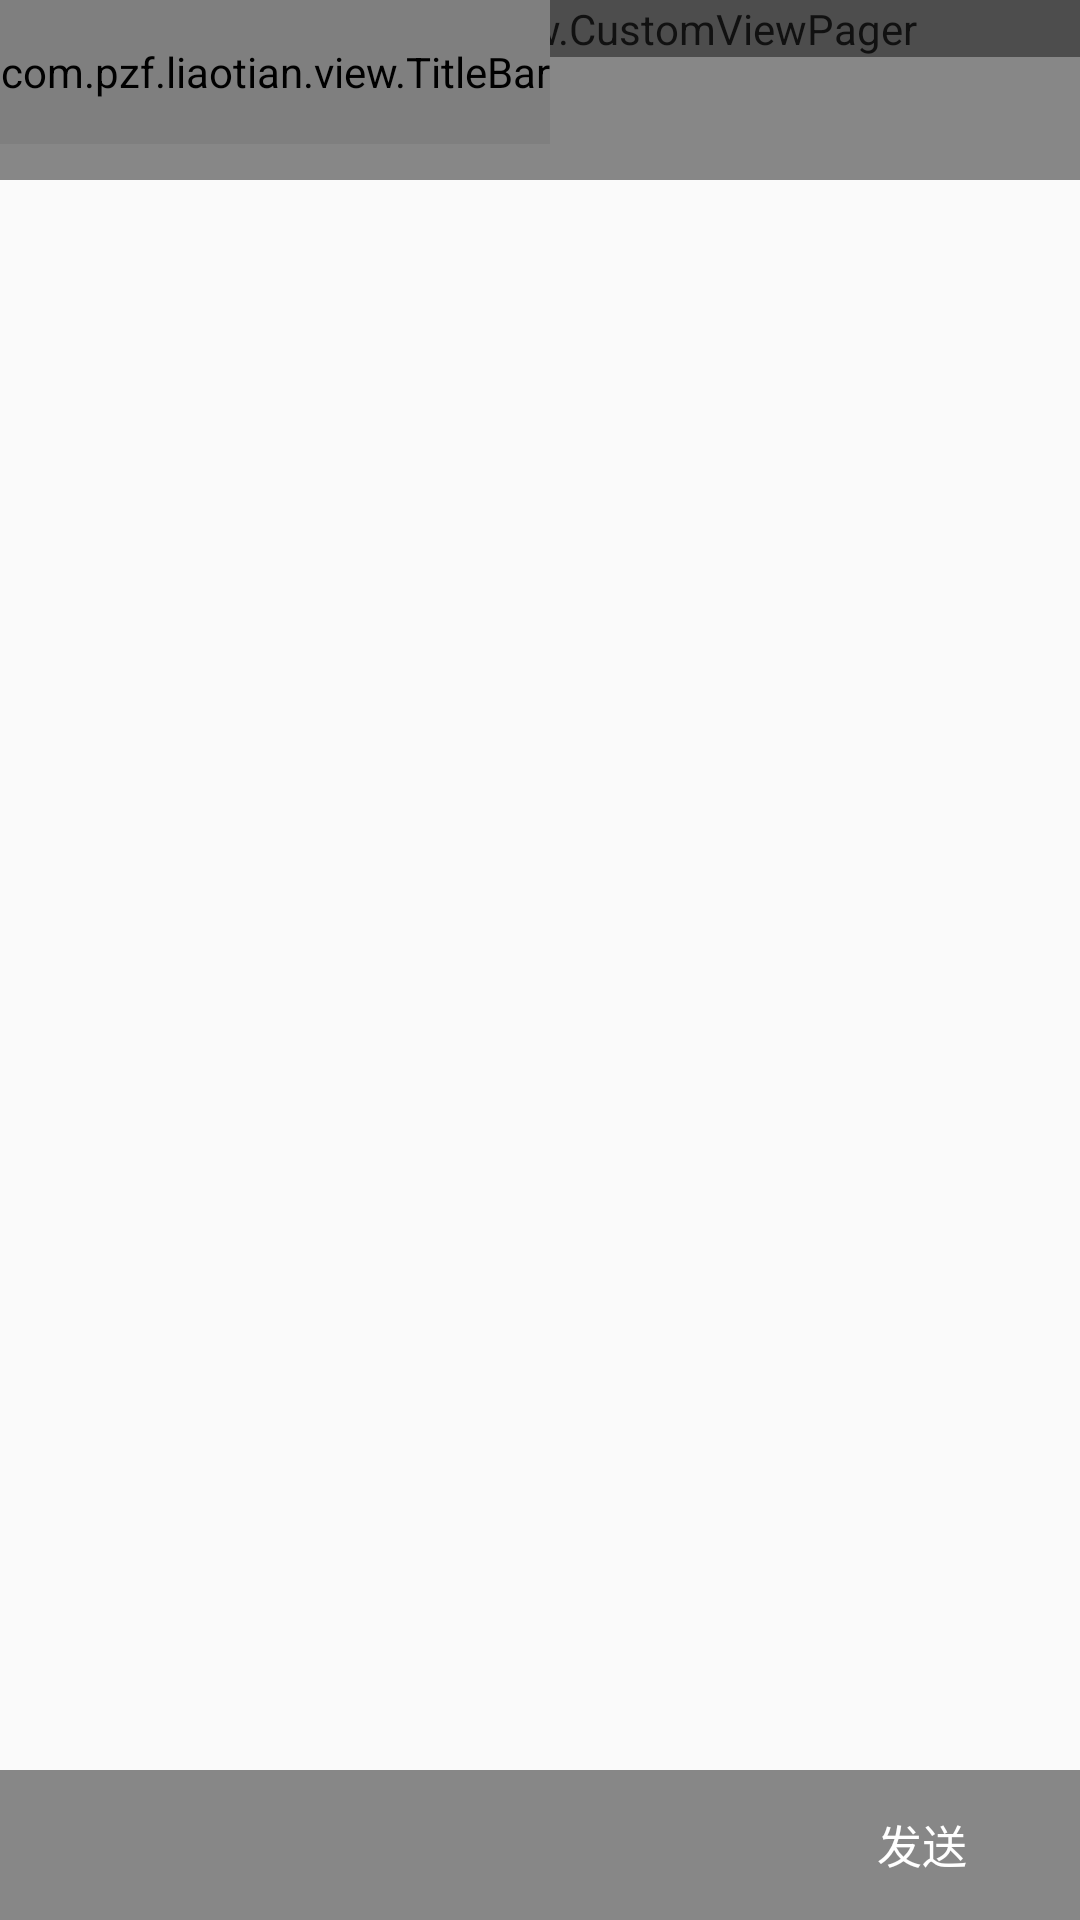

Write the Android layout XML for this screen, with the resource values it uses.
<!-- AndroidManifest.xml: application theme AppTheme -->
<!-- res/layout/act_takephoto_preview.xml -->
<?xml version="1.0" encoding="utf-8"?>
<FrameLayout xmlns:android="http://schemas.android.com/apk/res/android"
    android:layout_width="fill_parent"
    android:layout_height="fill_parent"
    android:orientation="vertical" >

    <com.pzf.liaotian.view.CustomViewPager
        android:id="@+id/viewPager"
        android:layout_width="fill_parent"
        android:layout_height="wrap_content" />

    <RelativeLayout
        android:layout_width="fill_parent"
        android:layout_height="fill_parent"
        android:orientation="vertical" >

        <RelativeLayout
            android:id="@+id/top"
            android:layout_width="match_parent"
            android:layout_height="@dimen/top_bar_default_height"
            android:layout_alignParentTop="true"
            android:background="#86222222" >

            <include layout="@layout/vw_titlebar" />

            
        </RelativeLayout>

        <RelativeLayout
            android:layout_width="fill_parent"
            android:layout_height="@dimen/bottom_bar_default_height"
            android:layout_alignParentBottom="true"
            android:background="#86222222"
            android:gravity="center_vertical"
            android:orientation="horizontal"
            android:paddingLeft="20dp"
            android:paddingRight="15dp" >
            android:background="@drawable/ic_takephoto_send_message_btn_bg"
            <TextView
                android:id="@+id/send_btn"
                android:layout_width="75dp"
                android:layout_height="35dp"
                android:layout_alignParentRight="true"
                android:layout_centerVertical="true"

                android:gravity="center|center_vertical"
                android:text="@string/send"
                android:textColor="@android:color/white"
                android:textSize="15sp" />
        </RelativeLayout>
    </RelativeLayout>

    <RelativeLayout
        android:layout_width="fill_parent"
        android:layout_height="wrap_content"
        android:orientation="vertical" >

        <LinearLayout
            android:id="@+id/viewGroup"
            android:layout_width="fill_parent"
            android:layout_height="wrap_content"
            android:layout_alignParentBottom="true"
            android:layout_marginBottom="20dp"
            android:gravity="center_horizontal"
            android:orientation="horizontal" >
        </LinearLayout>
    </RelativeLayout>

</FrameLayout>
<!-- res/layout/vw_titlebar.xml (included above) -->
<?xml version="1.0" encoding="utf-8"?>
<com.pzf.liaotian.view.TitleBar xmlns:android="http://schemas.android.com/apk/res/android"
    android:id="@+id/titleBar"
    android:layout_width="wrap_content"
    android:layout_height="@dimen/titleBarHeight" />
<!-- resources referenced by this layout -->
<resources>
  <dimen name="bottom_bar_default_height">50dp</dimen>
  <dimen name="titleBarHeight">48dp</dimen>
  <dimen name="top_bar_default_height">60dp</dimen>
  <string name="send">发送</string>
  <style name="AppTheme" parent="Theme.AppCompat.Light.DarkActionBar">
          
          <item name="colorPrimary">@color/colorPrimary</item>
          <item name="colorPrimaryDark">@color/colorPrimaryDark</item>
          <item name="colorAccent">@color/colorAccent</item>
      </style>
  <color name="colorPrimary">#3F51B5</color>
  <color name="colorPrimaryDark">#303F9F</color>
  <color name="colorAccent">#FF4081</color>
</resources>
